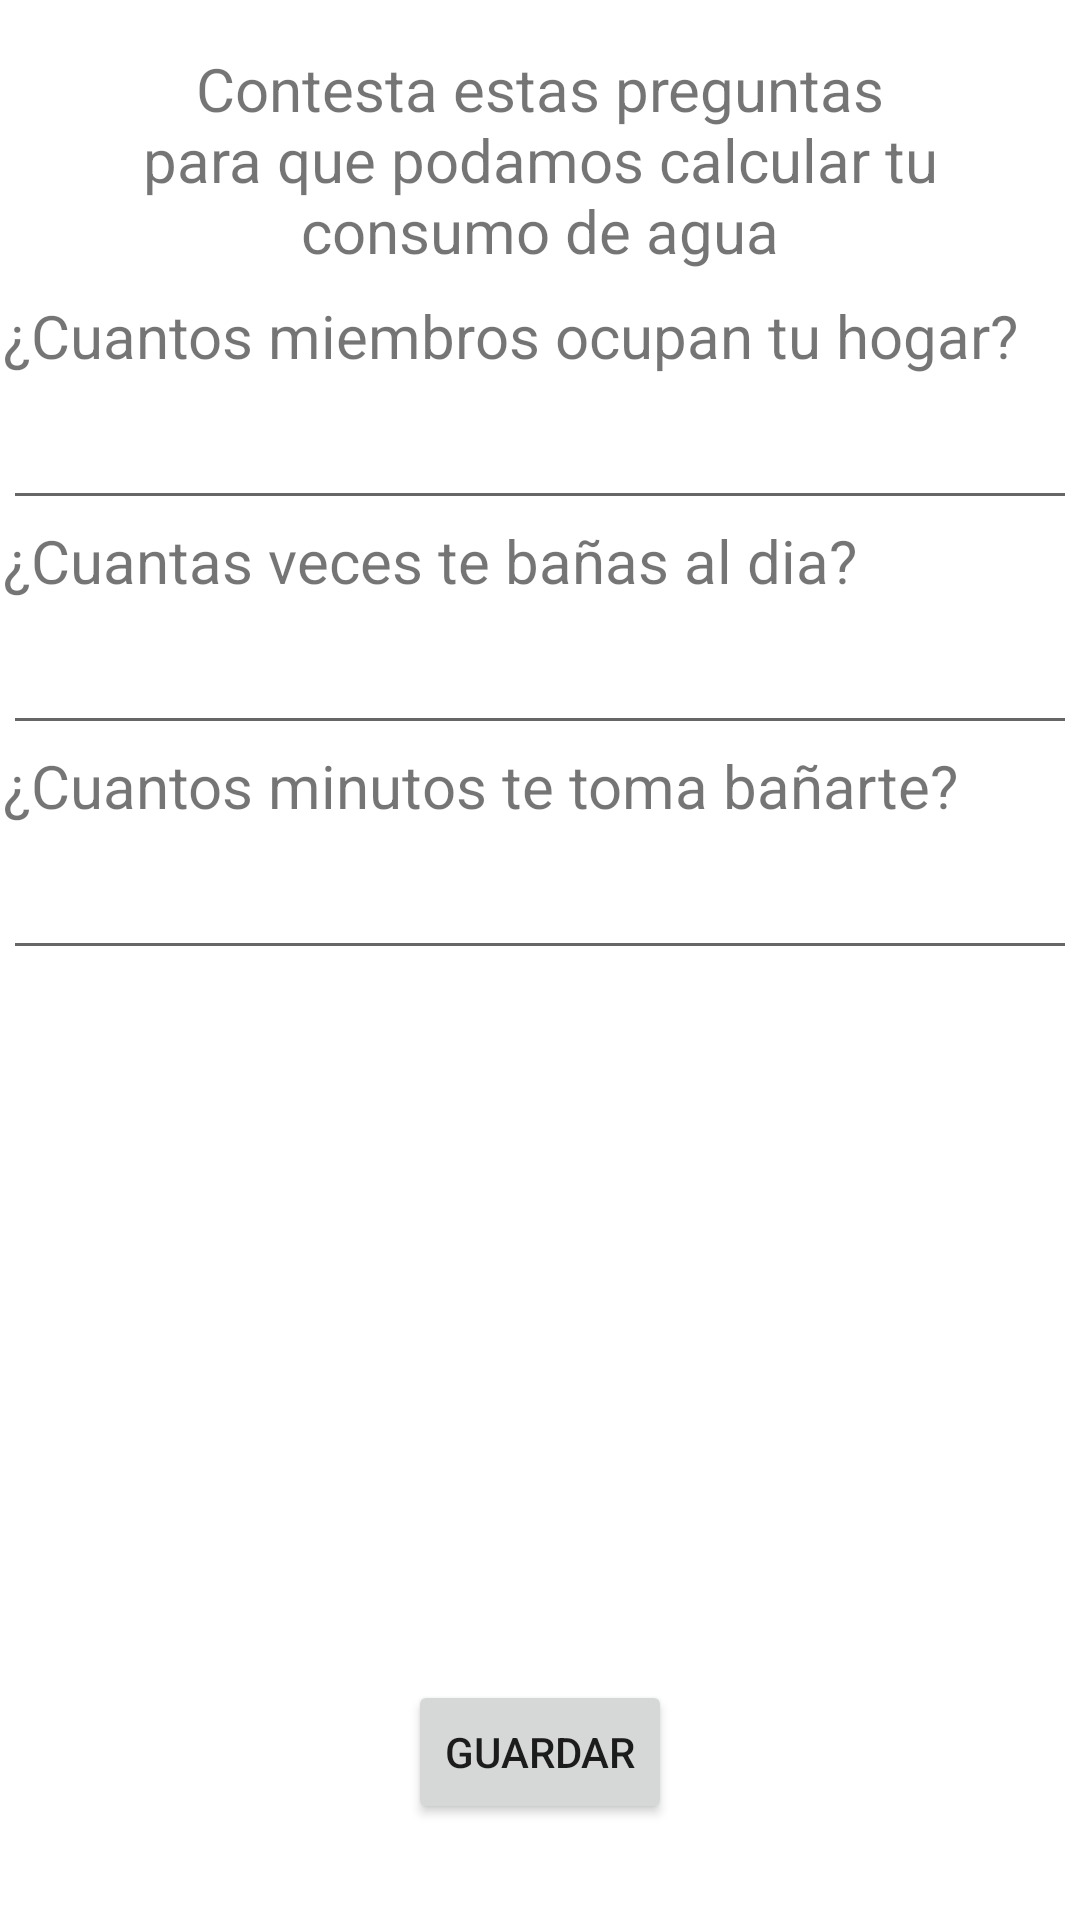

Here is an Android app screen rendered from its layout file. Give the layout XML and the strings, colors and styles it references.
<!-- AndroidManifest.xml: application theme Theme.SalvaAgua -->
<!-- res/layout/fragment_house_habits.xml -->
<?xml version="1.0" encoding="utf-8"?>
<androidx.constraintlayout.widget.ConstraintLayout xmlns:android="http://schemas.android.com/apk/res/android"
    xmlns:app="http://schemas.android.com/apk/res-auto"
    xmlns:tools="http://schemas.android.com/tools"
    android:layout_width="match_parent"
    android:layout_height="match_parent"
    tools:context=".ManualSetupFragment">


    <TextView
        android:id="@+id/manual_setup_message_txt"
        android:layout_width="0dp"
        android:layout_height="wrap_content"
        android:layout_marginStart="32dp"
        android:layout_marginTop="16dp"
        android:layout_marginEnd="32dp"
        android:text="Contesta estas preguntas para que podamos calcular tu consumo de agua"
        android:textAlignment="center"
        android:textSize="20sp"
        app:layout_constraintEnd_toEndOf="parent"
        app:layout_constraintStart_toStartOf="parent"
        app:layout_constraintTop_toTopOf="parent" />

    <Button
        android:id="@+id/save_manual_setup_btn"
        android:layout_width="wrap_content"
        android:layout_height="wrap_content"
        android:layout_marginBottom="32dp"
        android:text="Guardar"
        app:layout_constraintBottom_toBottomOf="parent"
        app:layout_constraintEnd_toEndOf="parent"
        app:layout_constraintStart_toStartOf="parent" />

    <ScrollView
        android:layout_width="0dp"
        android:layout_height="0dp"
        android:layout_marginStart="1dp"
        android:layout_marginTop="8dp"
        android:layout_marginEnd="1dp"
        android:layout_marginBottom="8dp"
        app:layout_constraintBottom_toTopOf="@+id/save_manual_setup_btn"
        app:layout_constraintEnd_toEndOf="parent"
        app:layout_constraintStart_toStartOf="parent"
        app:layout_constraintTop_toBottomOf="@+id/manual_setup_message_txt">

        <LinearLayout
            android:layout_width="match_parent"
            android:layout_height="wrap_content"
            android:orientation="vertical" >

            <TextView
                android:id="@+id/house_members_lbl"
                android:layout_width="match_parent"
                android:layout_height="wrap_content"
                android:text="¿Cuantos miembros ocupan tu hogar?"
                android:textSize="20sp" />

            <EditText
                android:id="@+id/house_members_edt"
                android:layout_width="match_parent"
                android:layout_height="wrap_content"
                android:ems="10"
                android:inputType="number"
                android:minHeight="48dp" />

            <TextView
                android:id="@+id/shower_times_lbl"
                android:layout_width="match_parent"
                android:layout_height="wrap_content"
                android:text="¿Cuantas veces te bañas al dia?"
                android:textSize="20sp" />

            <EditText
                android:id="@+id/shower_times_edt"
                android:layout_width="match_parent"
                android:layout_height="wrap_content"
                android:ems="10"
                android:inputType="number"
                android:minHeight="48dp" />

            <TextView
                android:id="@+id/shower_minutes_lbl"
                android:layout_width="match_parent"
                android:layout_height="wrap_content"
                android:text="¿Cuantos minutos te toma bañarte?"
                android:textSize="20sp" />

            <EditText
                android:id="@+id/shower_minutes_edt"
                android:layout_width="match_parent"
                android:layout_height="wrap_content"
                android:ems="10"
                android:inputType="number"
                android:minHeight="48dp" />
        </LinearLayout>
    </ScrollView>
</androidx.constraintlayout.widget.ConstraintLayout>
<!-- resources referenced by this layout -->
<resources>
  <style name="Theme.SalvaAgua" parent="Theme.MaterialComponents.DayNight.DarkActionBar">
          
          <item name="colorPrimary">@color/purple_500</item>
          <item name="colorPrimaryVariant">@color/purple_700</item>
          <item name="colorOnPrimary">@color/white</item>
          
          <item name="colorSecondary">@color/teal_200</item>
          <item name="colorSecondaryVariant">@color/teal_700</item>
          <item name="colorOnSecondary">@color/black</item>
          
          <item name="android:statusBarColor" tools:targetApi="l">?attr/colorPrimaryVariant</item>
          
      </style>
  <color name="purple_500">#1038AE</color>
  <color name="purple_700">#07277E</color>
  <color name="white">#FFFFFFFF</color>
  <color name="teal_200">#62B4F4</color>
  <color name="teal_700">#1C92EF</color>
  <color name="black">#FF000000</color>
</resources>
